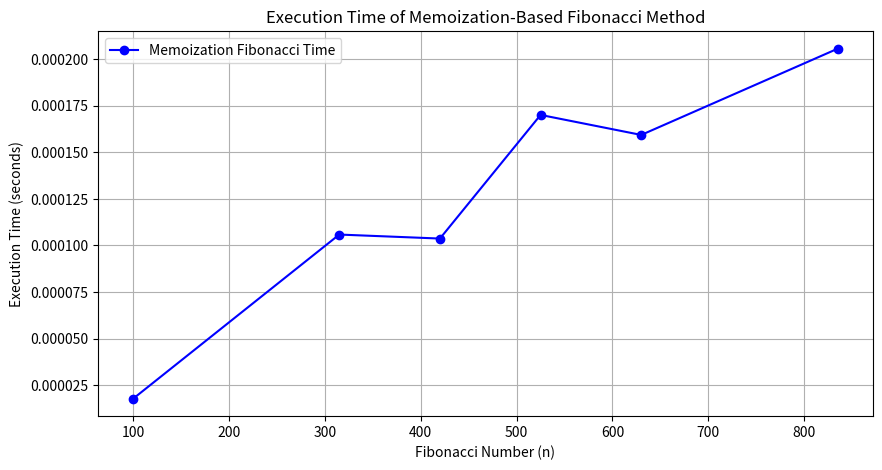

Recreate this plot in Python.
import time
import numpy as np
import pandas as pd
import matplotlib.pyplot as plt


# Function to calculate the nth Fibonacci number using memoization
def nth_fibonacci_util(n, memo):
    if n <= 1:
        return n

    # Check if the result is already in the memo table
    if memo[n] != -1:
        return memo[n]

    # Compute Fibonacci using memoization
    memo[n] = nth_fibonacci_util(n - 1, memo) + nth_fibonacci_util(n - 2, memo)
    return memo[n]

def nth_fibonacci(n):
    memo = [-1] * (n + 1)
    return nth_fibonacci_util(n, memo)

# Large Fibonacci values to compute
n_values = [100, 315, 420, 525, 630, 835]
execution_times = []

for n in n_values:
    start_time = time.time()
    nth_fibonacci(n)
    end_time = time.time()
    execution_times.append(end_time - start_time)

table_data = np.zeros((4, len(n_values)))
table_data[2, :] = execution_times

df = pd.DataFrame(table_data, columns=n_values)
df.index = range(4)  # Row indices

pd.set_option('display.max_columns', None)
print(df)

plt.figure(figsize=(10, 5))
plt.plot(n_values, execution_times, marker='o', linestyle='-', color='b', label="Memoization Fibonacci Time")
plt.xlabel("Fibonacci Number (n)")
plt.ylabel("Execution Time (seconds)")
plt.title("Execution Time of Memoization-Based Fibonacci Method")
plt.legend()
plt.grid(True)
plt.show()
